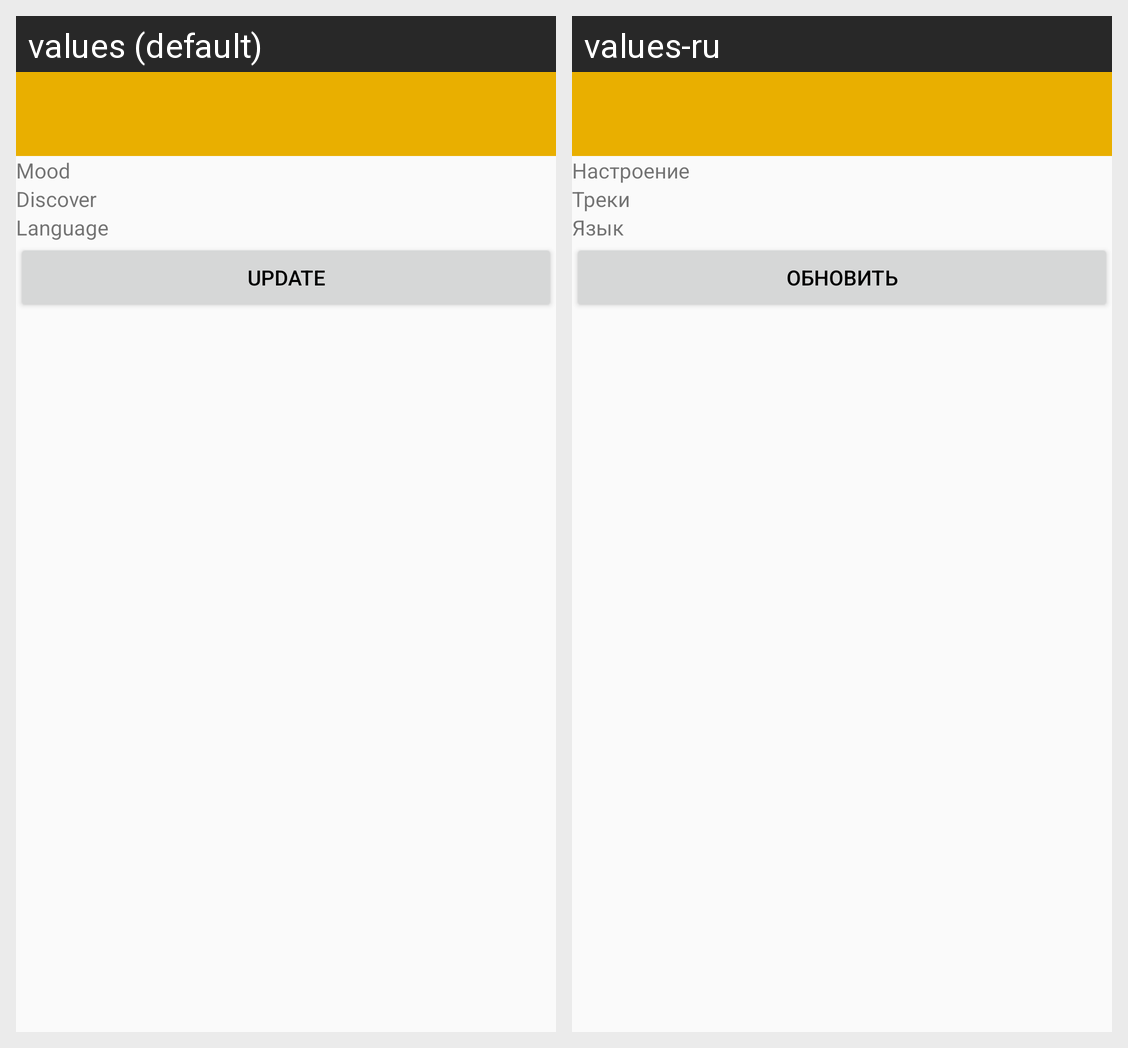

Translations of the strings shown on this Android screen, per locale in the grid:
Android screen res/layout/activity_subtype_setting.xml rendered under 2 locales, left to right: values (default), values-ru. Device: Nexus 5 (rendered at 1080×1920; each locale shown at half size, 540×960, under a caption strip naming it); theme YellowTheme.
Strings drawn on this screen, with the default value and each locale's value (text and hints the layout hard-codes, and strings that could not be matched under every locale, appear in the picture but are not listed):

nastroenie
  values: Mood
  values-ru: Настроение

discover
  values: Discover
  values-ru: Треки

language
  values: Language
  values-ru: Язык

update
  values: Update
  values-ru: Обновить
